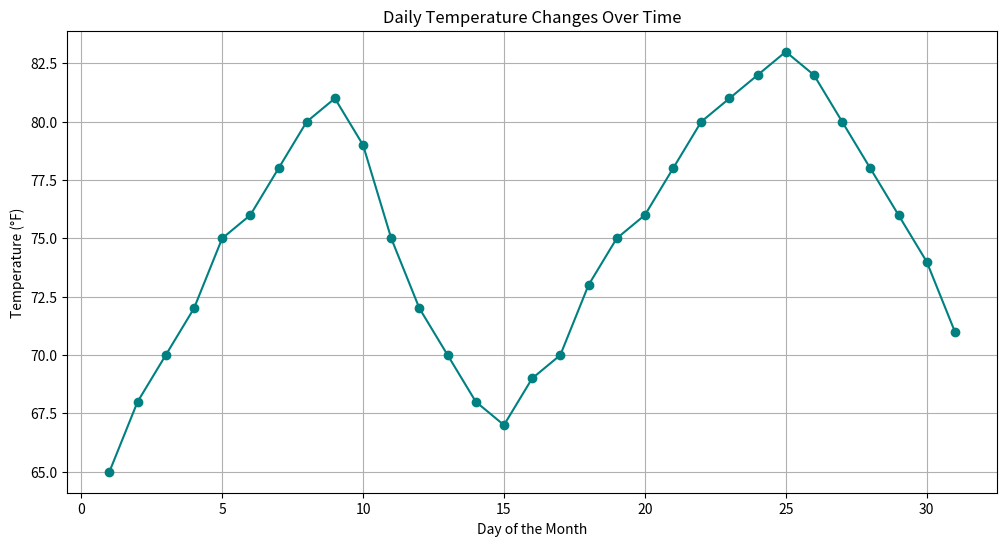

This chart was generated by the following Python code:
"""2.Visualize the daily temperature changes over time in a city and give your conclusion

 Input: days = list(range(1, 32)) 

# Daily temperature data (replace with your own data) 

temperature = [65, 68, 70, 72, 75, 76, 78, 80, 81, 79, 75, 72, 70, 68, 67, 69, 70, 73, 75, 76, 78, 80, 81, 82, 83, 82, 80, 78, 76, 74, 71]"""

import matplotlib.pyplot as plt

# Days and temperature data
days = list(range(1, 32))
temperature = [65, 68, 70, 72, 75, 76, 78, 80, 81, 79, 75, 72, 70, 68, 67, 69, 70, 73, 75, 76, 78, 80, 81, 82, 83, 82, 80, 78, 76, 74, 71]

# Create a line chart
plt.figure(figsize=(12, 6))
plt.plot(days, temperature, marker='o', linestyle='-', color='teal')

# Add title and labels
plt.title('Daily Temperature Changes Over Time')
plt.xlabel('Day of the Month')
plt.ylabel('Temperature (°F)')
plt.grid(True)

# Show the plot
plt.show()

# Conclusion based on the data
max_temp = max(temperature)
min_temp = min(temperature)
avg_temp = sum(temperature) / len(temperature)

conclusion = (
    f"Maximum Temperature: {max_temp}°F\n"
    f"Minimum Temperature: {min_temp}°F\n"
    f"Average Temperature: {avg_temp:.2f}°F\n"
    f"The temperature fluctuated throughout the month, with a noticeable increase towards the end of the month."
)
print(conclusion)
